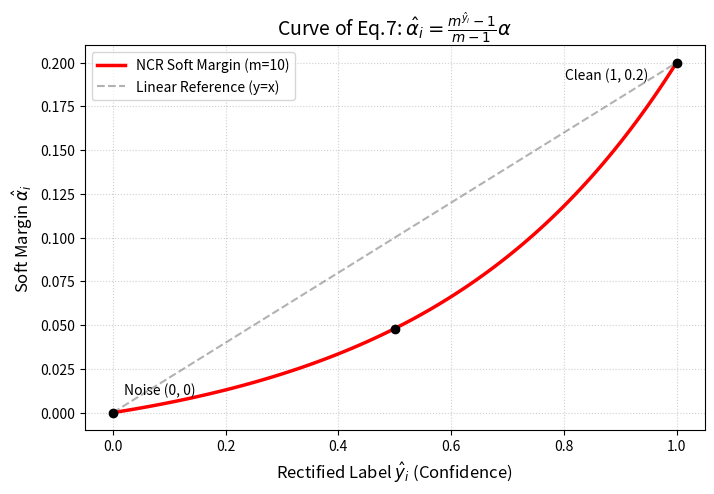

Write the Python code that produced this figure. (Note: this script raises an exception after producing the figure.)
import numpy as np
import matplotlib.pyplot as plt

# 参数设置
m = 10         # 论文中的设定
alpha = 0.2    # 论文中的设定
y_hat = np.linspace(0, 1, 100) # 自变量：从 0 到 1

# 公式计算：Soft Margin (NCR Equation 7)
alpha_hat = ((m ** y_hat - 1) / (m - 1)) * alpha

# 对比组：如果是线性的 (Linear)
alpha_linear = y_hat * alpha

# 绘图
plt.figure(figsize=(8, 5))
plt.plot(y_hat, alpha_hat, label=f'NCR Soft Margin (m={m})', color='red', linewidth=2.5)
plt.plot(y_hat, alpha_linear, label='Linear Reference (y=x)', color='gray', linestyle='--', alpha=0.6)

# 标注关键点
plt.scatter([0, 0.5, 1], [0, ((m**0.5-1)/(m-1))*alpha, alpha], color='black', zorder=5)
plt.text(0.02, 0.01, 'Noise (0, 0)', fontsize=10)
plt.text(0.95, 0.19, 'Clean (1, 0.2)', fontsize=10, ha='right')

# 装饰
plt.title(r'Curve of Eq.7: $\hat{\alpha}_i = \frac{m^{\hat{y}_i} - 1}{m - 1} \alpha$', fontsize=14)
plt.xlabel(r'Rectified Label $\hat{y}_i$ (Confidence)', fontsize=12)
plt.ylabel(r'Soft Margin $\hat{\alpha}_i$', fontsize=12)
plt.grid(True, linestyle=':', alpha=0.6)
plt.legend()
# plt.show()
plt.savefig('Noisy Correspondence/2021-NeurIPS-NCR-main/soft_margin_curve.png', dpi=300)
print("✅ 绘图完成！图片已保存为 'soft_margin_curve.png'，请下载到本地查看。")